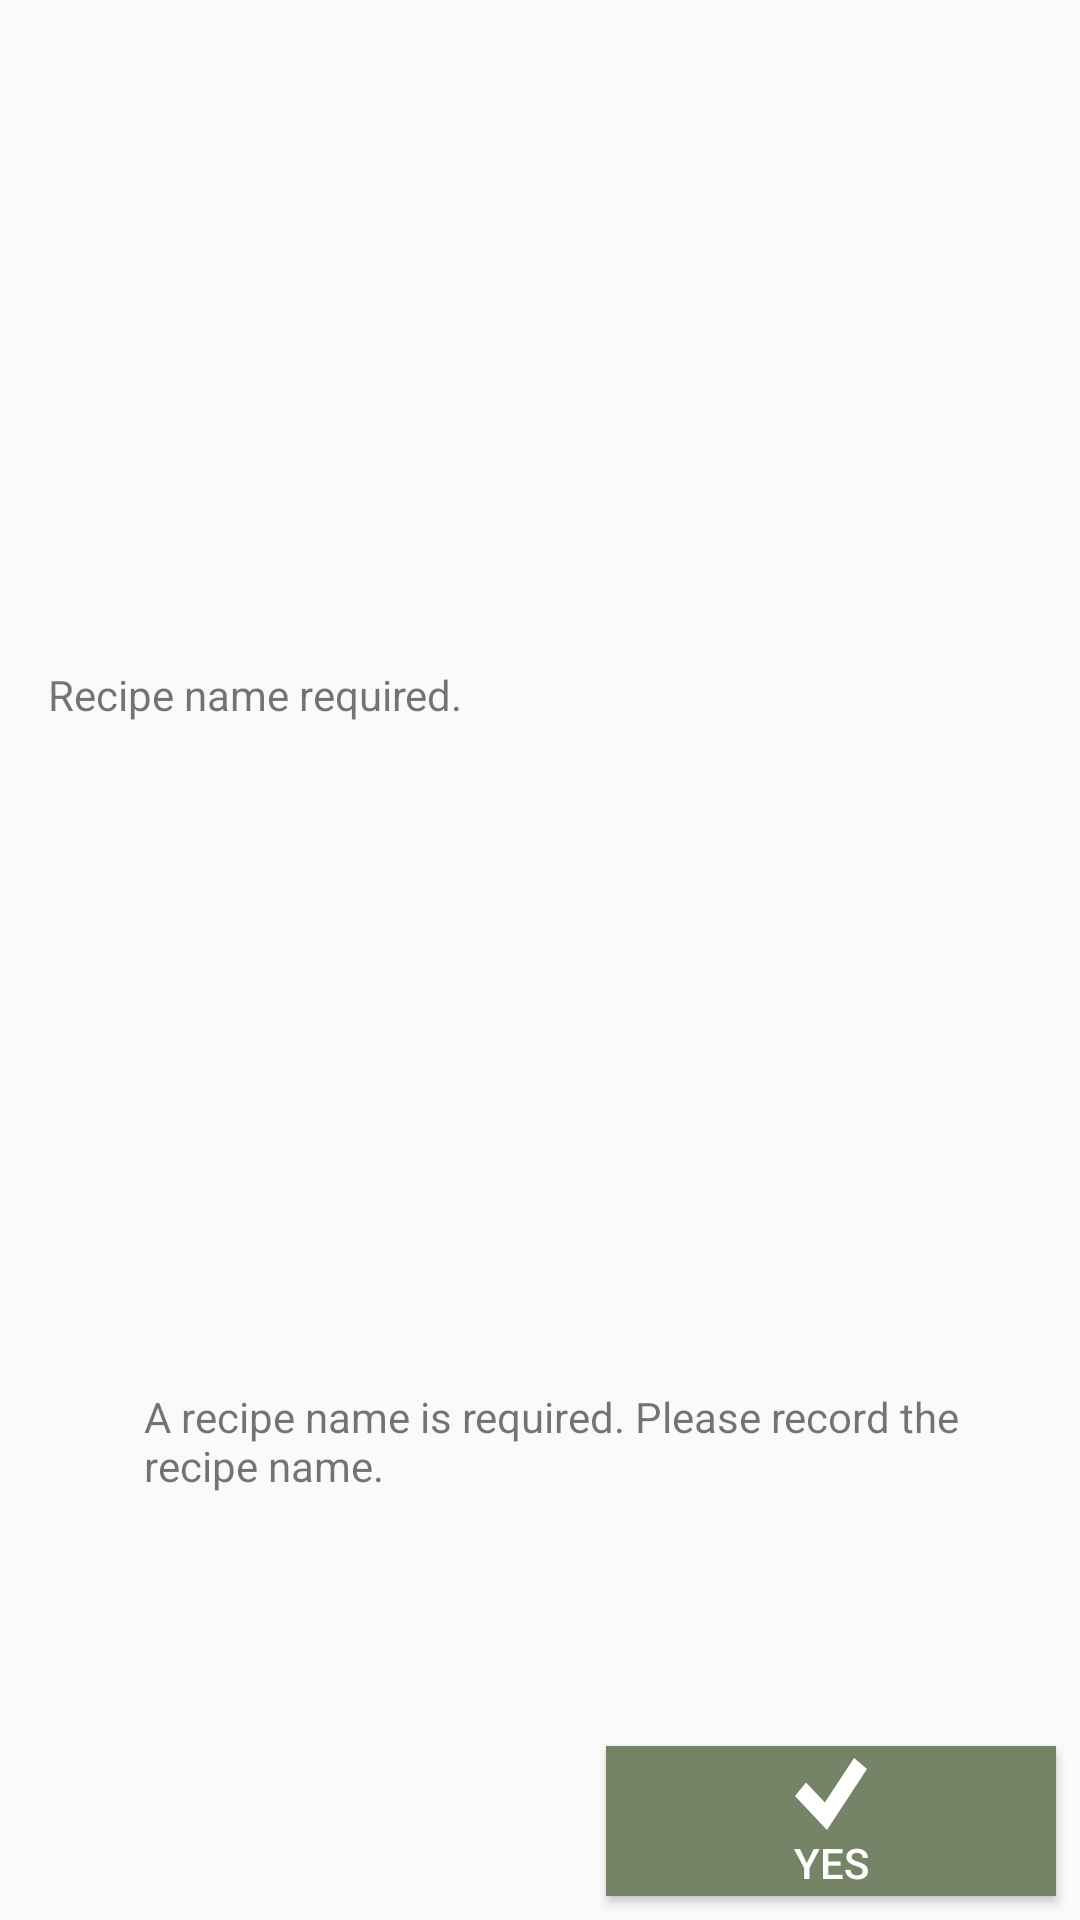

Layout XML and referenced resources for this Android screen:
<!-- AndroidManifest.xml: application theme AppTheme -->
<!-- res/layout/popup_recipe_name_required.xml -->
<androidx.constraintlayout.widget.ConstraintLayout xmlns:android="http://schemas.android.com/apk/res/android"
    xmlns:app="http://schemas.android.com/apk/res-auto"
    xmlns:tools="http://schemas.android.com/tools"
    android:id="@+id/contraintLayout"
    android:layout_width="match_parent"
    android:layout_height="wrap_content"
    android:orientation="vertical">

    <ImageView
        android:id="@+id/icon"
        android:layout_width="0dp"
        android:layout_height="wrap_content"
        android:layout_marginStart="8dp"
        android:layout_marginTop="8dp"
        android:layout_marginBottom="8dp"
        android:adjustViewBounds="false"
        android:scaleType="center"
        android:src="@drawable/ic_error_black"
        app:layout_constraintBottom_toTopOf="@+id/dialog_text"
        app:layout_constraintStart_toStartOf="parent"
        app:layout_constraintTop_toTopOf="parent" />

    <TextView
        android:id="@+id/dialog_title"
        android:layout_width="wrap_content"
        android:layout_height="wrap_content"
        android:layout_marginStart="8dp"
        android:text="@string/error_recipename"
        android:textAlignment="center"
        app:layout_constraintBottom_toBottomOf="@+id/icon"
        app:layout_constraintStart_toEndOf="@id/icon"
        app:layout_constraintTop_toTopOf="@id/icon"
        tools:layout_conversion_absoluteHeight="19dp"
        tools:layout_conversion_absoluteWidth="395dp" />


    <ImageView
        android:id="@+id/imgHelp"
        android:layout_width="wrap_content"
        android:layout_height="wrap_content"
        android:layout_marginStart="8dp"
        android:layout_marginTop="16dp"
        android:layout_marginEnd="8dp"
        android:layout_marginBottom="8dp"
        android:adjustViewBounds="false"
        android:background="@drawable/ic_btn_megaphone"
        android:elevation="1dp"
        android:visibility="invisible"
        app:layout_constraintBottom_toTopOf="@+id/constraintLayout2"
        app:layout_constraintEnd_toStartOf="@+id/dialog_text"
        app:layout_constraintStart_toStartOf="parent"
        app:layout_constraintTop_toBottomOf="@+id/icon" />


    <TextView
        android:id="@+id/dialog_text"
        android:layout_width="0dp"
        android:layout_height="wrap_content"
        android:layout_marginStart="8dp"
        android:layout_marginEnd="8dp"
        android:layout_marginBottom="8dp"
        android:text="@string/recipe_name_required"
        android:textAlignment="viewStart"
        android:lines="2"
        app:layout_constraintBottom_toTopOf="@+id/constraintLayout2"
        app:layout_constraintTop_toTopOf="@id/imgHelp"
        app:layout_constraintEnd_toEndOf="parent"
        app:layout_constraintStart_toEndOf="@id/imgHelp"/>

    <androidx.constraintlayout.widget.ConstraintLayout
        android:id="@+id/constraintLayout2"
        android:layout_width="match_parent"
        android:layout_height="wrap_content"
        app:layout_constraintBottom_toBottomOf="parent"
        app:layout_constraintEnd_toEndOf="parent"
        app:layout_constraintStart_toStartOf="parent">

        <Button
            android:id="@+id/btnConfirm"
            android:layout_width="150dp"
            android:layout_height="50dp"
            android:layout_marginTop="8dp"
            android:layout_marginEnd="8dp"
            android:layout_marginBottom="8dp"
            android:background="@color/colorSeconday"
            android:drawableTop="@drawable/ic_btn_tick"
            android:drawableTint="@color/white"
            android:paddingTop="4dp"
            android:text="@string/yes"
            android:textColor="@color/white"
            app:layout_constraintBottom_toBottomOf="parent"
            app:layout_constraintEnd_toEndOf="parent"
            app:layout_constraintTop_toTopOf="parent" />


    </androidx.constraintlayout.widget.ConstraintLayout>


</androidx.constraintlayout.widget.ConstraintLayout>
<!-- resources referenced by this layout -->
<resources>
  <color name="colorSeconday">#758367</color>
  <color name="white">#FFFFFF</color>
  <!-- drawable ic_btn_megaphone (drawable) -->
  <vector android:height="24dp" android:viewportHeight="28.885"
      android:viewportWidth="28.886" android:width="24dp" xmlns:android="http://schemas.android.com/apk/res/android">
      <path android:fillColor="#FF000000" android:pathData="M1.192,11.111C0.533,11.111 0,12.925 0,13.692c0,0.77 0.533,2.584 1.192,2.584h0.702l3.862,7.26h3.008l-2.575,-6.919c7.22,1.226 12.877,5.418 12.877,5.418v-6.39v-3.903V5.35c0,0 -7.746,5.761 -16.684,5.761H1.192z"/>
      <path android:fillColor="#FF000000" android:pathData="M20.259,11.309v4.767c1.151,0 2.085,-1.067 2.085,-2.384C22.345,12.378 21.41,11.309 20.259,11.309z"/>
      <path android:fillColor="#FF000000" android:pathData="M23.255,13.601c0,-0.346 0.278,-0.625 0.625,-0.625h4.38c0.346,0 0.626,0.279 0.626,0.625c0,0.347 -0.28,0.627 -0.626,0.627h-4.38C23.533,14.228 23.255,13.948 23.255,13.601z"/>
      <path android:fillColor="#FF000000" android:pathData="M22.164,9.537c0,-0.216 0.113,-0.428 0.312,-0.541l3.797,-2.191c0.299,-0.175 0.682,-0.071 0.854,0.227c0.175,0.299 0.072,0.682 -0.229,0.855l-3.795,2.191c-0.3,0.173 -0.683,0.071 -0.854,-0.229C22.191,9.75 22.164,9.642 22.164,9.537z"/>
      <path android:fillColor="#FF000000" android:pathData="M22.16,17.663c0,-0.104 0.027,-0.214 0.084,-0.312c0.172,-0.3 0.555,-0.402 0.854,-0.229l3.8,2.195c0.299,0.176 0.401,0.555 0.228,0.855c-0.171,0.297 -0.556,0.4 -0.854,0.228l-3.8,-2.194C22.273,18.088 22.16,17.879 22.16,17.663z"/>
  </vector>
  <!-- drawable ic_btn_tick (drawable) -->
  <vector android:height="24dp" android:viewportHeight="47.13"
      android:viewportWidth="53.62" android:width="24dp" xmlns:android="http://schemas.android.com/apk/res/android">
      <path android:fillColor="#231f20" android:pathData="M23.8,47.13l-23.8,-22.29l8.2,-8.76l14.01,13.12l21.79,-29.2l9.62,7.18l-29.82,39.95z"/>
  </vector>
  <string name="error_recipename">Recipe name required.</string>
  <string name="recipe_name_required">A recipe name is required. Please record the recipe name.</string>
  <string name="yes">Yes</string>
  <style name="AppTheme" parent="Base.Theme.AppCompat.Light.DarkActionBar">
          
          <item name="colorPrimary">@color/colorPrimary</item>
          <item name="colorPrimaryDark">@color/colorPrimaryDark</item>
          <item name="colorAccent">@color/colorAccent</item>
          <item name="android:textColorSecondary">@android:color/white</item>
      </style>
  <color name="colorPrimary">#475932</color>
  <color name="colorPrimaryDark">#242D1B</color>
  <color name="colorAccent">#9E3E3F</color>
</resources>
